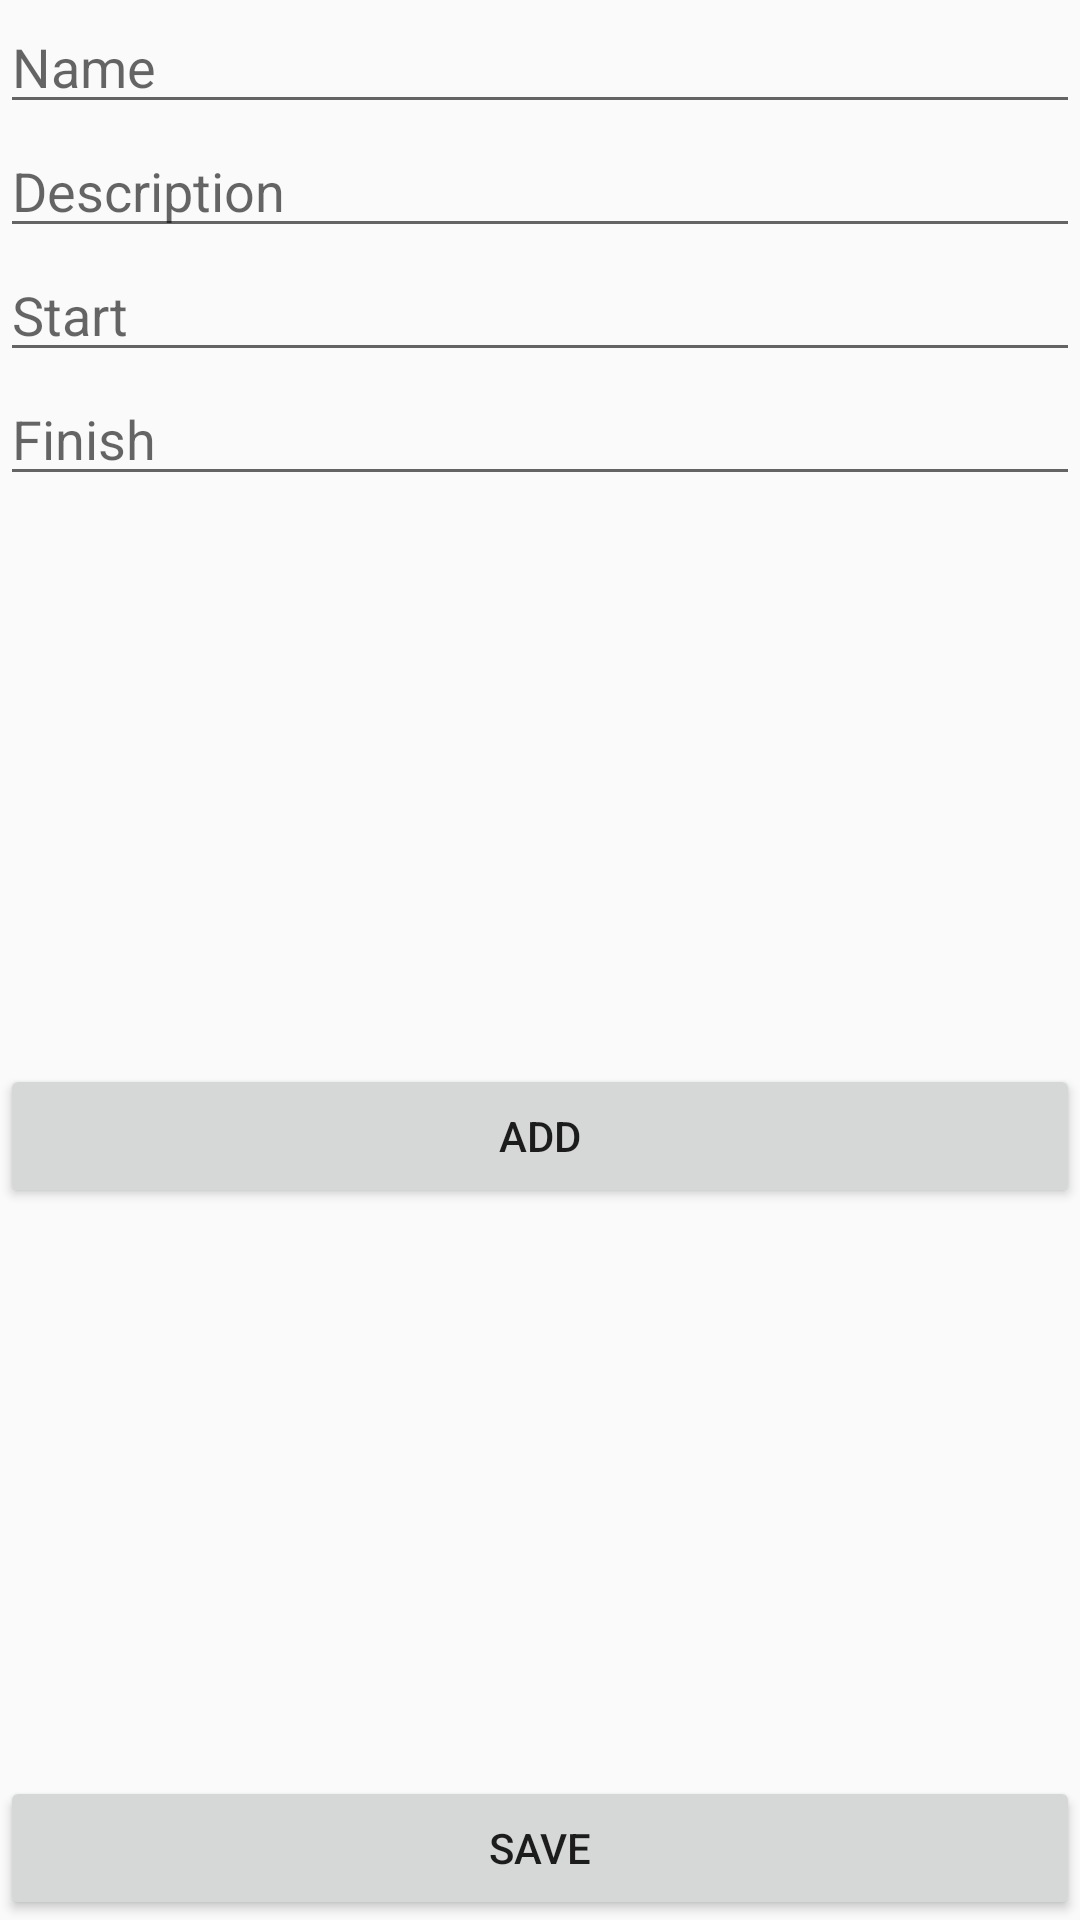

The Android layout XML behind this screen, and the referenced resources:
<!-- AndroidManifest.xml: application theme AppTheme -->
<!-- res/layout/create_task_fragment.xml -->
<?xml version="1.0" encoding="utf-8"?>
<androidx.constraintlayout.widget.ConstraintLayout xmlns:android="http://schemas.android.com/apk/res/android"
    xmlns:app="http://schemas.android.com/apk/res-auto"
    xmlns:tools="http://schemas.android.com/tools"
    android:layout_width="match_parent"
    android:layout_height="match_parent">

    <LinearLayout
        android:id="@+id/linearLayout"
        android:layout_width="match_parent"
        android:layout_height="wrap_content"
        android:orientation="vertical"
        app:layout_constraintEnd_toEndOf="parent"
        app:layout_constraintStart_toStartOf="parent"
        app:layout_constraintTop_toTopOf="parent"
        tools:context=".ui.create_task.CreateTaskFragment">


        <EditText
            android:id="@+id/editTextTitle"
            android:layout_width="match_parent"
            android:layout_height="wrap_content"
            android:autofillHints=""
            android:ems="10"
            android:hint="@string/editName"
            android:inputType="textPersonName" />

        <EditText
            android:id="@+id/editTextDescription"
            android:layout_width="match_parent"
            android:layout_height="wrap_content"
            android:autofillHints=""
            android:ems="10"
            android:hint="@string/editDescription"
            android:inputType="textPersonName" />

        <EditText
            android:id="@+id/editTextStartTime"
            android:layout_width="match_parent"
            android:layout_height="wrap_content"
            android:autofillHints=""
            android:ems="10"
            android:hint="@string/editStart"
            android:inputType="time" />

        <EditText
            android:id="@+id/editTextFinishTime"
            android:layout_width="match_parent"
            android:layout_height="wrap_content"
            android:autofillHints=""
            android:ems="10"
            android:hint="@string/editFinish"
            android:inputType="time" />

    </LinearLayout>

    <ScrollView
        android:layout_width="0dp"
        android:layout_height="wrap_content"
        app:layout_constraintBottom_toTopOf="@+id/buttonSave"
        app:layout_constraintEnd_toEndOf="parent"
        app:layout_constraintStart_toStartOf="parent"
        app:layout_constraintTop_toBottomOf="@+id/linearLayout">

        <LinearLayout
            android:layout_width="match_parent"
            android:layout_height="wrap_content"
            android:orientation="vertical">

            <Button
                android:id="@+id/button"
                android:layout_width="match_parent"
                android:layout_height="match_parent"
                android:text="@string/add" />
        </LinearLayout>
    </ScrollView>

    <Button
        android:id="@+id/buttonSave"
        android:layout_width="match_parent"
        android:layout_height="wrap_content"
        android:text="@string/buttonSave"
        app:layout_constraintBottom_toBottomOf="parent"
        app:layout_constraintEnd_toEndOf="parent"
        app:layout_constraintStart_toStartOf="parent" />

    <ProgressBar
        android:id="@+id/progressBar2"
        style="?android:attr/progressBarStyle"
        android:layout_width="match_parent"
        android:layout_height="wrap_content"
        android:visibility="gone"
        app:layout_constraintBottom_toBottomOf="parent"
        app:layout_constraintEnd_toEndOf="parent"
        app:layout_constraintStart_toStartOf="parent"
        app:layout_constraintTop_toTopOf="parent" />

</androidx.constraintlayout.widget.ConstraintLayout>
<!-- resources referenced by this layout -->
<resources>
  <string name="add">add</string>
  <string name="buttonSave">Save</string>
  <string name="editDescription">Description</string>
  <string name="editFinish">Finish</string>
  <string name="editName">Name</string>
  <string name="editStart">Start</string>
  <style name="AppTheme" parent="Theme.AppCompat.Light.DarkActionBar">
          
          <item name="colorPrimary">@color/colorPrimary</item>
          <item name="colorPrimaryDark">@color/colorPrimaryDark</item>
          <item name="colorAccent">@color/colorAccent</item>
      </style>
  <!-- not gathered from this repository: default colours our renderer supplied (Android Studio template values) -->
  <color name="colorPrimary">#FF6200EE</color>
  <color name="colorPrimaryDark">#FF3700B3</color>
  <color name="colorAccent">#FF03DAC5</color>
</resources>
